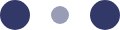
t = 0.00 s
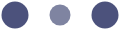
t = 0.10 s
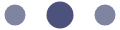
t = 0.30 s
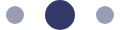
t = 0.40 s
t = 0.50 s: frame unchanged from t = 0.30 s, image omitted
t = 0.70 s: frame unchanged from t = 0.10 s, image omitted

The animated SVG that drew these frames (rendered in a browser with its animation timeline set to each time). Animation: 6 SMIL elements (animate=6); one cycle of 0.80 s, repeats indefinitely.

<svg xmlns="http://www.w3.org/2000/svg" width="120" height="30" fill="#fff"><rect id="backgroundrect" width="100%" height="100%" x="0" y="0" fill="none" stroke="none"/>
    
    
    
<g class="currentLayer" style=""><title>Layer 1</title><circle cx="15" cy="15" r="10.7024" id="svg_1" class="" fill-opacity="1" fill="#323969">
        <animate attributeName="r" from="15" to="15" begin="0s" dur="0.8s" values="15;9;15" calcMode="linear" repeatCount="indefinite"/>
        <animate attributeName="fill-opacity" from="1" to="1" begin="0s" dur="0.8s" values="1;.5;1" calcMode="linear" repeatCount="indefinite"/>
    </circle><circle cx="60" cy="15" r="13.2976" fill-opacity="0.3" id="svg_2" class="" fill="#323969">
        <animate attributeName="r" from="9" to="9" begin="0s" dur="0.8s" values="9;15;9" calcMode="linear" repeatCount="indefinite"/>
        <animate attributeName="fill-opacity" from="0.5" to="0.5" begin="0s" dur="0.8s" values=".5;1;.5" calcMode="linear" repeatCount="indefinite"/>
    </circle><circle cx="105" cy="15" r="10.7024" id="svg_3" class="" fill-opacity="1" fill="#323969">
        <animate attributeName="r" from="15" to="15" begin="0s" dur="0.8s" values="15;9;15" calcMode="linear" repeatCount="indefinite"/>
        <animate attributeName="fill-opacity" from="1" to="1" begin="0s" dur="0.8s" values="1;.5;1" calcMode="linear" repeatCount="indefinite"/>
    </circle></g></svg>
